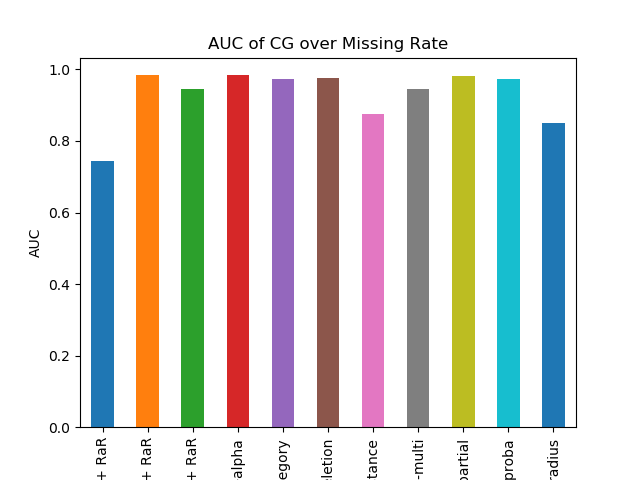

The file beside this chart, header and first rows:
DELETION + RaR, 0.7433262153181638
MEAN + RaR, 0.9831
MICE + RaR, 0.9451
RaR-alpha, 0.9837
RaR-category, 0.9727
RaR-deletion, 0.9769
RaR-distance, 0.8748
RaR-multi, 0.944
RaR-partial, 0.9811
RaR-proba, 0.9723
RaR-radius, 0.8495
